pico-8 play session: mixed d-pad (fixed 12-tick cycle), after a click and taps of 🅾, ❎, 🅾+❎, 🅾 in the second before t = 0

[t = 6 s] mixed d-pad (1.2s cycle ×~5): → ← ↑ ↓ + 🅾/❎ taps, ~6s
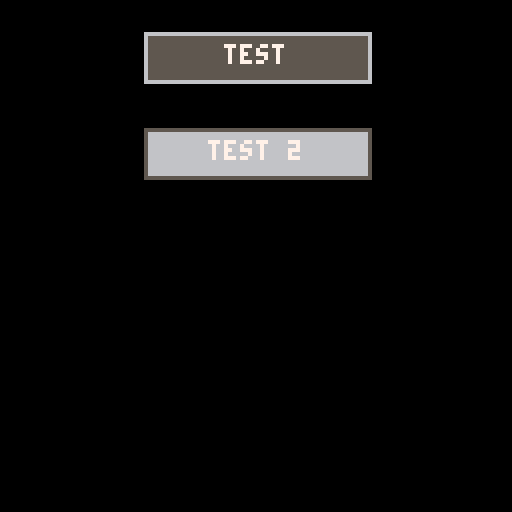

pico-8 cartridge
version 43
__lua__
--menu system
--Jacob Milham

function _init()
    cls()
    thing= function() return print("menu item chosen",0,0) end
    menu = make_menu({"test","test 2"},{thing,thing })
    frame = 0
    selected_menu_item = 1
    toggle_hover_menu_item(menu,selected_menu_item)
end

function _update()
    
    if btnp(⬇️) then
        cls()
        toggle_hover_menu_item(menu,selected_menu_item)
        if (selected_menu_item<#menu) selected_menu_item+=1
        toggle_hover_menu_item(menu,selected_menu_item)
    end 
    if btnp(⬆️) then
        cls()
        toggle_hover_menu_item(menu,selected_menu_item)
        if (selected_menu_item>1) selected_menu_item-=1
        toggle_hover_menu_item(menu,selected_menu_item)
    end 
    if btnp(❎) or btnp(🅾️) then 
        menu[selected_menu_item].function_call()        
    end
end

function _draw()
    
    show_menu(menu)
end
-->8
--start menu
function show_menu(menu)
    --displays the passed menu
    for item=1,#menu do
        rectfill(menu[item].x,menu[item].y,menu[item].x+menu[item].width,menu[item].y+menu[item].height,menu[item].background_color)
        rect(menu[item].x,menu[item].y,menu[item].x+menu[item].width,menu[item].y+menu[item].height,menu[item].highlight_color)
        print(menu[item].text,menu[item].text_x, menu[item].text_y,menu[item].color)
    end
end 
function toggle_hover_menu_item(menu,index)
    --shows that a menu item is being hovered over graphically
    local old_item = menu[index]
    menu[index].highlight_color, menu[index].background_color =old_item.background_color, old_item.highlight_color
end

function make_menu(menu_item_names,menu_item_functions,start_x,start_y,spacing,item_height,color,background_color,highlight_color)
    --returns a list of all the start menu items
    local start_x = start_x or 36
    local start_y = start_y or 8
    local spacing = spacing or 16
    local item_height = item_height or 8
    local color = color or 7
    local background_color = background_color or 6
    local highlight_color = highlight_color or 5
    local menu = {}
    
    add(menu,make_menu_item(menu_item_names[1] ,start_x, start_y, menu_item_functions[1],color,background_color,highlight_color)) --initial loop
    for item=1,#menu_item_names -1 do
        add(menu,make_menu_item(menu_item_names[item+1], start_x, start_y+item_height*item+spacing*item, menu_item_functions[item+1],color,background_color,highlight_color))
    end
    return menu
end

function make_menu_item(text,x,y,function_to_call,color,background_color,highlight_color,width,height)
    local button = {
        text = text or "tEST",
        x = x or 8,
        y = y or 8,
        width = width or 56,
        height = height or 12,
        color = color,
        background_color = background_color,
        highlight_color = highlight_color,
        text_x = x or 8,
        text_y = y or 8,
        function_call = function_to_call
    }
    button.text_x += button.width/2--moves it to the center of the button
    button.text_x -= (#button.text)*2--offsets it so the center of the text when displayed will be in the center. each character is ~4px 
    button.text_y += button.height/2
    button.text_y -= 3 --each charater is ~5px tall so half of that

    return button
end

exit_start_menu = function() 
    main_menu = false
end
__gfx__
00000000000000000000000000000000000000000000000000000000000000000000000000000000000000000000000000000000000000000000000000000000
00000000000000000000000000000000000000000000000000000000000000000000000000000000000000000000000000000000000000000000000000000000
00700700000000000000000000000000000000000000000000000000000000000000000000000000000000000000000000000000000000000000000000000000
00077000000000000000000000000000000000000000000000000000000000000000000000000000000000000000000000000000000000000000000000000000
00077000000000000000000000000000000000000000000000000000000000000000000000000000000000000000000000000000000000000000000000000000
00700700000000000000000000000000000000000000000000000000000000000000000000000000000000000000000000000000000000000000000000000000
